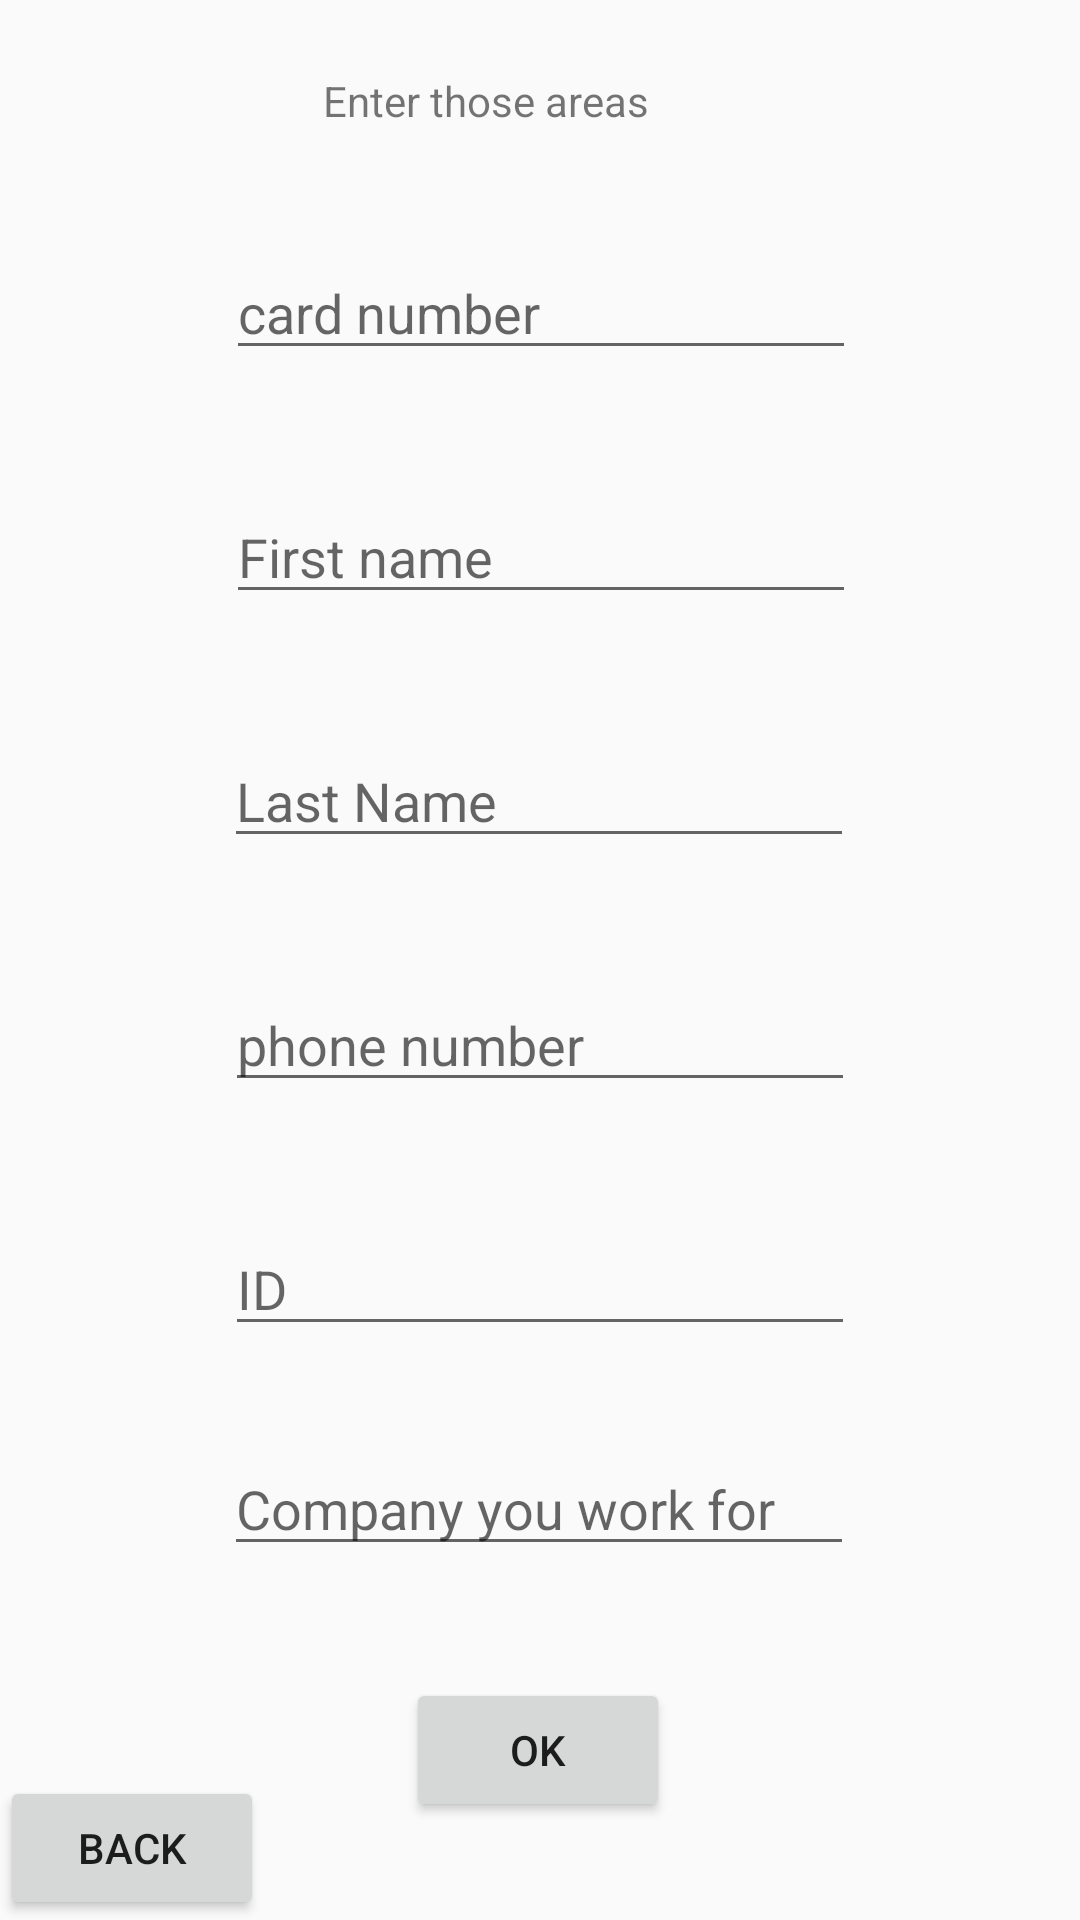

Layout XML and referenced resources for this Android screen:
<!-- AndroidManifest.xml: application theme Theme.AppCompat.DayNight.DarkActionBar -->
<!-- res/layout/activity_input_worker.xml -->
<?xml version="1.0" encoding="utf-8"?>
<androidx.constraintlayout.widget.ConstraintLayout xmlns:android="http://schemas.android.com/apk/res/android"
    xmlns:app="http://schemas.android.com/apk/res-auto"
    xmlns:tools="http://schemas.android.com/tools"
    android:id="@+id/main"
    android:layout_width="match_parent"
    android:layout_height="match_parent"
    tools:context=".InputWorkerActivity">

    <EditText
        android:id="@+id/etCard"
        android:layout_width="wrap_content"
        android:layout_height="wrap_content"
        android:layout_marginTop="4dp"
        android:ems="10"
        android:hint="card number"
        android:inputType="number"
        app:layout_constraintEnd_toEndOf="parent"
        app:layout_constraintHorizontal_bias="0.502"
        app:layout_constraintStart_toStartOf="parent"
        app:layout_constraintTop_toBottomOf="@+id/textView2" />

    <TextView
        android:id="@+id/textView2"
        android:layout_width="144dp"
        android:layout_height="54dp"
        android:layout_marginTop="24dp"
        android:text="Enter those areas"
        app:layout_constraintEnd_toEndOf="parent"
        app:layout_constraintHorizontal_bias="0.498"
        app:layout_constraintStart_toStartOf="parent"
        app:layout_constraintTop_toTopOf="parent" />

    <EditText
        android:id="@+id/etName"
        android:layout_width="wrap_content"
        android:layout_height="wrap_content"
        android:layout_marginTop="40dp"
        android:ems="10"
        android:hint="First name"
        android:inputType="text"
        app:layout_constraintEnd_toEndOf="parent"
        app:layout_constraintHorizontal_bias="0.502"
        app:layout_constraintStart_toStartOf="parent"
        app:layout_constraintTop_toBottomOf="@+id/etCard" />

    <EditText
        android:id="@+id/etLastName"
        android:layout_width="wrap_content"
        android:layout_height="wrap_content"
        android:layout_marginTop="40dp"
        android:ems="10"
        android:hint="Last Name"
        android:inputType="text"
        app:layout_constraintEnd_toEndOf="parent"
        app:layout_constraintHorizontal_bias="0.497"
        app:layout_constraintStart_toStartOf="parent"
        app:layout_constraintTop_toBottomOf="@+id/etName" />

    <EditText
        android:id="@+id/etPhone"
        android:layout_width="wrap_content"
        android:layout_height="wrap_content"
        android:layout_marginTop="40dp"
        android:ems="10"
        android:hint="phone number"
        android:inputType="number"
        app:layout_constraintEnd_toEndOf="parent"
        app:layout_constraintStart_toStartOf="parent"
        app:layout_constraintTop_toBottomOf="@+id/etLastName" />

    <EditText
        android:id="@+id/etId"
        android:layout_width="wrap_content"
        android:layout_height="wrap_content"
        android:layout_marginTop="40dp"
        android:ems="10"
        android:hint="ID"
        android:inputType="number"
        app:layout_constraintEnd_toEndOf="parent"
        app:layout_constraintStart_toStartOf="parent"
        app:layout_constraintTop_toBottomOf="@+id/etPhone" />

    <EditText
        android:id="@+id/etCompany"
        android:layout_width="wrap_content"
        android:layout_height="wrap_content"
        android:layout_marginTop="32dp"
        android:ems="10"
        android:hint="Company you work for"
        android:inputType="text"
        app:layout_constraintEnd_toEndOf="parent"
        app:layout_constraintHorizontal_bias="0.497"
        app:layout_constraintStart_toStartOf="parent"
        app:layout_constraintTop_toBottomOf="@+id/etId" />

    <Button
        android:id="@+id/button6"
        android:layout_width="wrap_content"
        android:layout_height="wrap_content"
        android:layout_marginTop="28dp"
        android:onClick="InserttoDB"
        android:text="OK"
        app:layout_constraintBottom_toBottomOf="parent"
        app:layout_constraintEnd_toEndOf="parent"
        app:layout_constraintHorizontal_bias="0.498"
        app:layout_constraintStart_toStartOf="parent"
        app:layout_constraintTop_toBottomOf="@+id/etCompany"
        app:layout_constraintVertical_bias="0.219" />

    <Button
        android:id="@+id/button7"
        android:layout_width="wrap_content"
        android:layout_height="wrap_content"
        android:onClick="goBack"
        android:text="Back"
        app:layout_constraintBottom_toBottomOf="parent"
        app:layout_constraintStart_toStartOf="parent" />
</androidx.constraintlayout.widget.ConstraintLayout>
<!-- resources referenced by this layout -->
<resources>

</resources>
